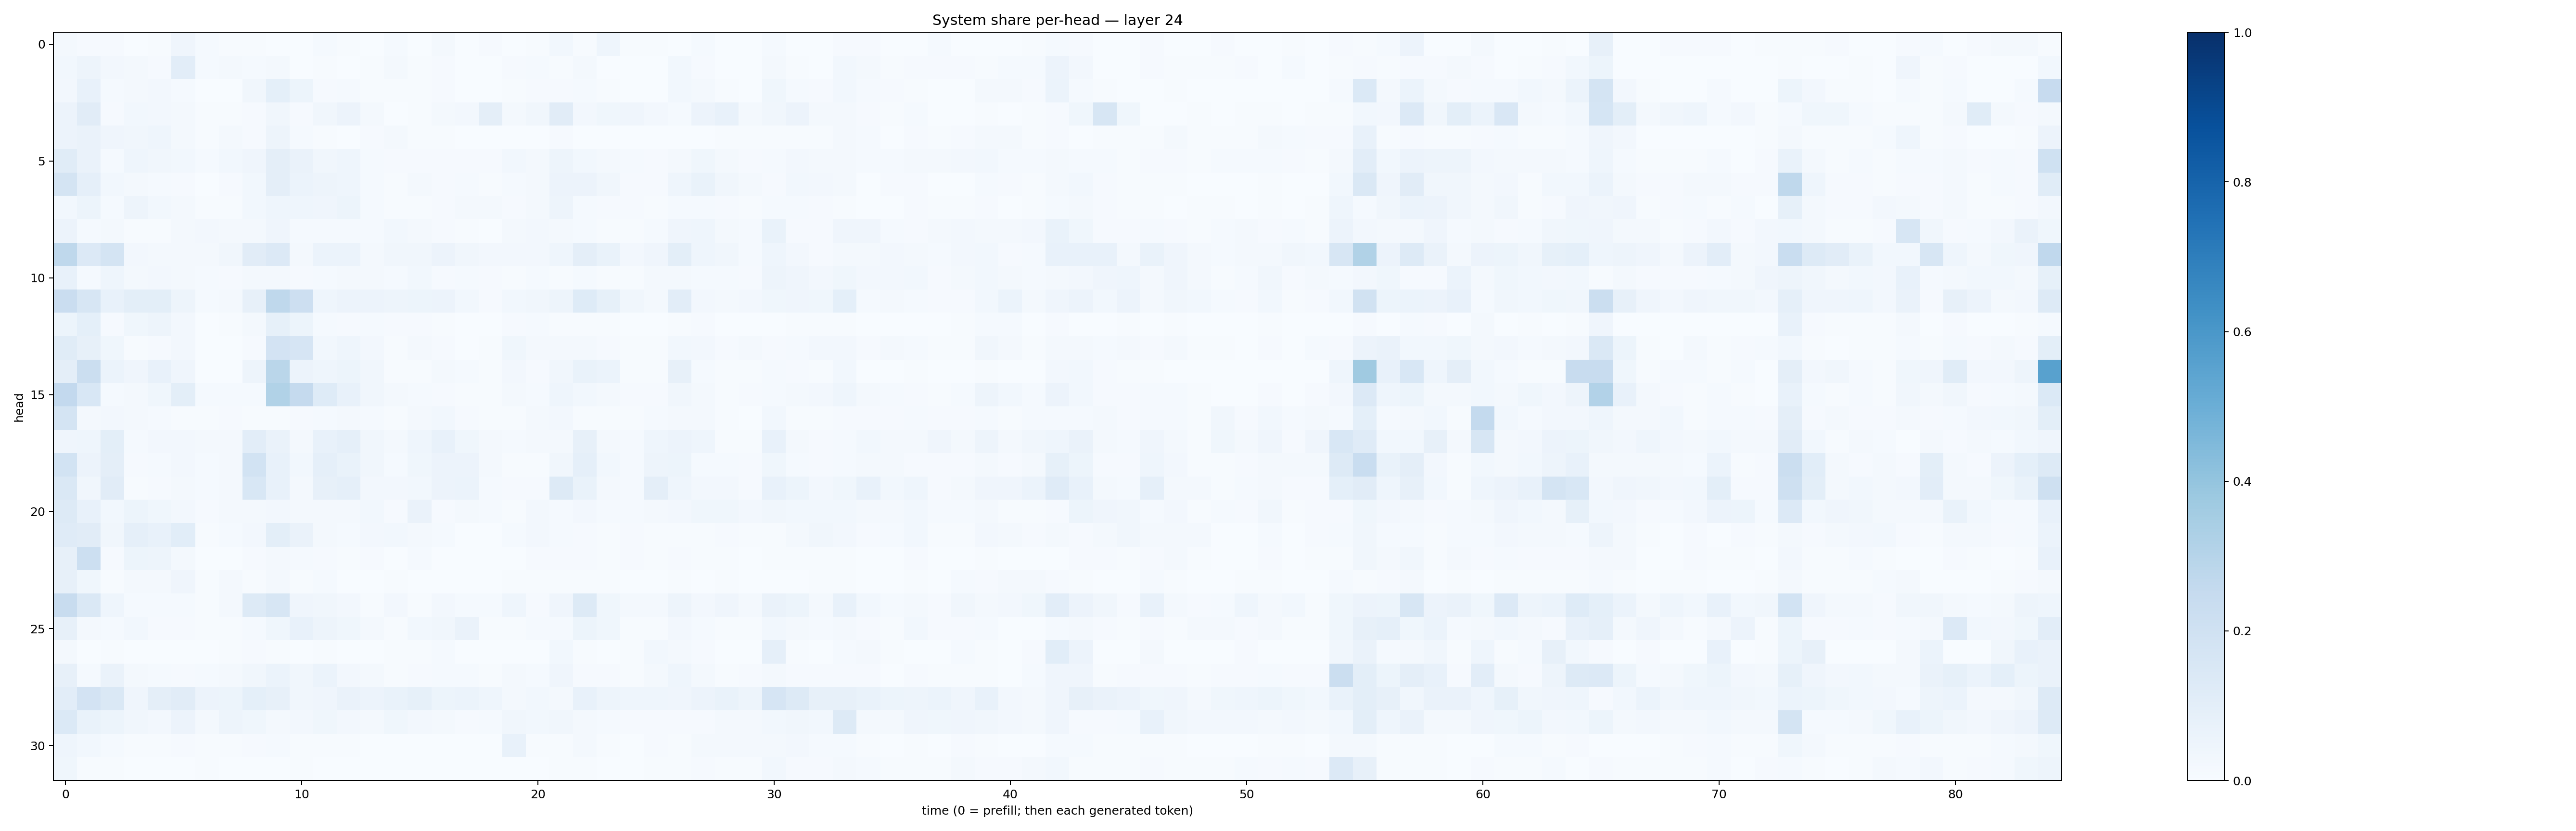

The table this chart was drawn from, first rows:
0.019227708, 0.011190839, 0.008876661, 0.0024679955, 0.0057388553, 0.042856283, 0.013607113, 0.004924209, 0.007222371, 0.0036626158, 0.0024106293, 0.0129861655, 0.005732137, 0.003302397, 0.015148609, 0.0037411454, 0.016502688, 0.003413557, 0.01046294, 0.003825279, 0.006311919, 0.03124475, 0.004967996, 0.04633284
0.03032, 0.05075, 0.02715, 0.01596, 0.01133, 0.1017, 0.01504, 0.01598, 0.01534, 0.02004, 0.002553, 0.005572, 0.003, 0.004818, 0.0177, 0.005112, 0.008417, 0.002357, 0.0008808, 0.01127, 0.01469, 0.004311, 0.02239, 0.001411
0.02397, 0.07643, 0.01535, 0.01584, 0.02713, 0.01294, 0.001801, 0.002339, 0.03186, 0.0904, 0.05264, 0.009337, 0.01391, 0.006115, 0.004344, 0.004725, 0.009204, 0.001177, 0.0007773, 0.006322, 0.008865, 0.01157, 0.01208, 0.005443
0.05663, 0.1101, 0.01002, 0.03051, 0.02389, 0.01654, 0.007556, 0.003944, 0.008006, 0.03185, 0.008982, 0.03178, 0.05569, 0.02194, 0.003455, 0.0053, 0.01861, 0.02726, 0.09623, 0.01677, 0.03333, 0.1098, 0.02691, 0.03563
0.0568, 0.06522, 0.04265, 0.03385, 0.0461, 0.01914, 0.003938, 0.01977, 0.009428, 0.04703, 0.0137, 0.004398, 0.002872, 0.008508, 0.01584, 0.00747, 0.004893, 0.0008374, 0.0006646, 0.0008442, 0.002673, 0.009006, 0.003672, 0.002313
0.1141, 0.06611, 0.01176, 0.04583, 0.03481, 0.02915, 0.01561, 0.02973, 0.04232, 0.09416, 0.06602, 0.03492, 0.04613, 0.01235, 0.009455, 0.01135, 0.00954, 0.008794, 0.01143, 0.02889, 0.02276, 0.05051, 0.02888, 0.01781
0.1768, 0.08804, 0.02947, 0.0168, 0.01194, 0.009156, 0.003905, 0.008628, 0.03118, 0.09386, 0.05986, 0.04817, 0.04477, 0.01354, 0.00633, 0.01875, 0.01008, 0.01297, 0.00755, 0.01419, 0.02124, 0.05603, 0.05506, 0.03262
0.02908, 0.05406, 0.01189, 0.05012, 0.02941, 0.01896, 0.006955, 0.006545, 0.03122, 0.04527, 0.04402, 0.0417, 0.05379, 0.01483, 0.003998, 0.006478, 0.01154, 0.01571, 0.01939, 0.01167, 0.02147, 0.04871, 0.0122, 0.01003
0.05572, 0.01309, 0.0204, 0.004569, 0.005733, 0.01905, 0.0272, 0.01868, 0.01895, 0.03968, 0.01554, 0.01401, 0.01555, 0.01239, 0.03037, 0.01705, 0.008548, 0.005933, 0.003638, 0.01856, 0.02719, 0.02, 0.014, 0.00526
0.2727, 0.1344, 0.1787, 0.02723, 0.0193, 0.01876, 0.01746, 0.03171, 0.1102, 0.1354, 0.02321, 0.05896, 0.06196, 0.02121, 0.03194, 0.03401, 0.05563, 0.0341, 0.02374, 0.02537, 0.0237, 0.04466, 0.09756, 0.06881
0.0735, 0.01331, 0.04602, 0.0188, 0.02679, 0.02215, 0.0131, 0.01161, 0.01943, 0.01717, 0.01017, 0.01401, 0.02108, 0.02284, 0.01443, 0.03038, 0.0103, 0.01364, 0.007847, 0.006799, 0.01239, 0.0066, 0.01438, 0.005927
0.2304, 0.1577, 0.07551, 0.09782, 0.0977, 0.04956, 0.01196, 0.01647, 0.07822, 0.2704, 0.211, 0.04422, 0.05639, 0.05711, 0.0475, 0.05113, 0.05773, 0.02764, 0.01019, 0.02896, 0.03325, 0.04984, 0.1227, 0.08322
0.05442, 0.09018, 0.009842, 0.03699, 0.04901, 0.02703, 0.002521, 0.005534, 0.01569, 0.08417, 0.05339, 0.01429, 0.009108, 0.0136, 0.01101, 0.0114, 0.004269, 0.0009965, 0.0008882, 0.01062, 0.01342, 0.007331, 0.005772, 0.006
0.1138, 0.08137, 0.03784, 0.00678, 0.009963, 0.02451, 0.003234, 0.002267, 0.01048, 0.1833, 0.1677, 0.02883, 0.04577, 0.02393, 0.006585, 0.01863, 0.01025, 0.002378, 0.007808, 0.0377, 0.02227, 0.01799, 0.02224, 0.0113
0.09741, 0.2252, 0.06091, 0.03921, 0.07285, 0.04007, 0.0007929, 0.001211, 0.04997, 0.2855, 0.05751, 0.04456, 0.0523, 0.03474, 0.004126, 0.007211, 0.01637, 0.01507, 0.005262, 0.02719, 0.01018, 0.03246, 0.06766, 0.06223
0.2602, 0.1549, 0.0147, 0.02295, 0.03621, 0.1001, 0.012, 0.0145, 0.01549, 0.3138, 0.2507, 0.1229, 0.07781, 0.03497, 0.01593, 0.01442, 0.009623, 0.007793, 0.00498, 0.02174, 0.01437, 0.04361, 0.02778, 0.01588
0.1747, 0.01792, 0.02503, 0.01898, 0.01335, 0.006358, 0.00496, 0.0081, 0.005877, 0.005394, 0.00999, 0.01321, 0.01863, 0.01523, 0.006698, 0.02298, 0.03109, 0.01139, 0.004761, 0.004894, 0.01909, 0.02585, 0.005508, 0.00743
0.04138, 0.04523, 0.09981, 0.01525, 0.02638, 0.02606, 0.01672, 0.01607, 0.1054, 0.065, 0.01874, 0.0749, 0.08846, 0.0318, 0.02283, 0.04546, 0.07301, 0.03654, 0.01694, 0.01281, 0.01758, 0.01831, 0.08045, 0.0207
0.1869, 0.05527, 0.09603, 0.01082, 0.01247, 0.02495, 0.01274, 0.02156, 0.1838, 0.07521, 0.03101, 0.08611, 0.06966, 0.03138, 0.01407, 0.03755, 0.05543, 0.0577, 0.01699, 0.006557, 0.005745, 0.03334, 0.08928, 0.02821
0.145, 0.03237, 0.1131, 0.00638, 0.008932, 0.01607, 0.01173, 0.02103, 0.156, 0.07569, 0.02181, 0.08041, 0.08718, 0.02523, 0.02694, 0.03027, 0.0557, 0.05923, 0.01453, 0.008248, 0.00845, 0.1269, 0.06934, 0.01892
0.1322, 0.07529, 0.02969, 0.05406, 0.03734, 0.02636, 0.0115, 0.01645, 0.01762, 0.02623, 0.02342, 0.01709, 0.02223, 0.02958, 0.0116, 0.06359, 0.01125, 0.01702, 0.01288, 0.007624, 0.0238, 0.01315, 0.02565, 0.01534
0.1197, 0.1094, 0.03326, 0.08847, 0.07036, 0.106, 0.0067, 0.01379, 0.02702, 0.09889, 0.06341, 0.01746, 0.01477, 0.02558, 0.02819, 0.02273, 0.015, 0.001798, 0.00232, 0.01296, 0.02412, 0.01453, 0.01169, 0.007174
0.07986, 0.2159, 0.01153, 0.05143, 0.04712, 0.01786, 0.002006, 0.00365, 0.0109, 0.02107, 0.01298, 0.008944, 0.006415, 0.007924, 0.003771, 0.01402, 0.003048, 0.00299, 0.001781, 0.003323, 0.01069, 0.01062, 0.008356, 0.005647
0.08139, 0.03742, 0.007209, 0.01627, 0.01608, 0.04115, 0.006784, 0.01728, 0.005038, 0.01802, 0.007219, 0.01384, 0.002907, 0.001248, 0.006689, 0.001387, 0.002984, 0.0009576, 0.0005407, 0.00588, 0.004088, 0.006462, 0.00692, 0.005097
0.2347, 0.1416, 0.04454, 0.01457, 0.01387, 0.01309, 0.006591, 0.01633, 0.1319, 0.1582, 0.04227, 0.03202, 0.02608, 0.00698, 0.02593, 0.005234, 0.02382, 0.01209, 0.01218, 0.04319, 0.009331, 0.04259, 0.1254, 0.03561
0.07956, 0.01838, 0.01529, 0.02993, 0.00798, 0.01163, 0.006083, 0.004458, 0.01235, 0.03879, 0.07153, 0.04869, 0.03756, 0.01656, 0.006069, 0.02849, 0.03149, 0.06504, 0.007779, 0.006933, 0.01537, 0.01561, 0.05085, 0.03789
0.02269, 0.003306, 0.005706, 0.0007334, 0.001054, 0.002458, 0.003021, 0.003965, 0.01145, 0.004856, 0.001958, 0.007248, 0.003587, 0.001292, 0.005298, 0.006299, 0.01279, 0.002292, 0.001686, 0.001857, 0.002033, 0.02947, 0.005841, 0.001489
0.08203, 0.01457, 0.06587, 0.02253, 0.01452, 0.0105, 0.01172, 0.01606, 0.03503, 0.06215, 0.03426, 0.05868, 0.02658, 0.01648, 0.006629, 0.01026, 0.01479, 0.01403, 0.005134, 0.02108, 0.01418, 0.04097, 0.01023, 0.009124
0.1028, 0.1825, 0.1479, 0.04036, 0.09624, 0.1104, 0.05779, 0.0544, 0.08997, 0.07896, 0.03349, 0.04264, 0.06373, 0.05516, 0.06899, 0.08345, 0.05079, 0.06237, 0.04404, 0.02315, 0.02854, 0.02204, 0.07158, 0.05002
0.139, 0.06773, 0.05162, 0.03161, 0.0261, 0.05794, 0.02215, 0.04702, 0.03842, 0.02285, 0.02659, 0.03532, 0.02366, 0.01637, 0.03748, 0.02484, 0.01577, 0.01168, 0.01347, 0.0314, 0.02945, 0.03169, 0.01835, 0.01186
0.04348, 0.03055, 0.01378, 0.004007, 0.004895, 0.008294, 0.00551, 0.007158, 0.008943, 0.01358, 0.005155, 0.005797, 0.006146, 0.002889, 0.003297, 0.003558, 0.002164, 0.002064, 0.001212, 0.07317, 0.007708, 0.005123, 0.02328, 0.004361
0.03659, 0.005694, 0.006065, 0.001802, 0.003048, 0.003885, 0.005173, 0.001443, 0.00181, 0.00317, 0.003908, 0.003642, 0.0009173, 0.001354, 0.002103, 0.001385, 0.00284, 0.001192, 0.001481, 0.001549, 0.001541, 0.004086, 0.007778, 0.001555
